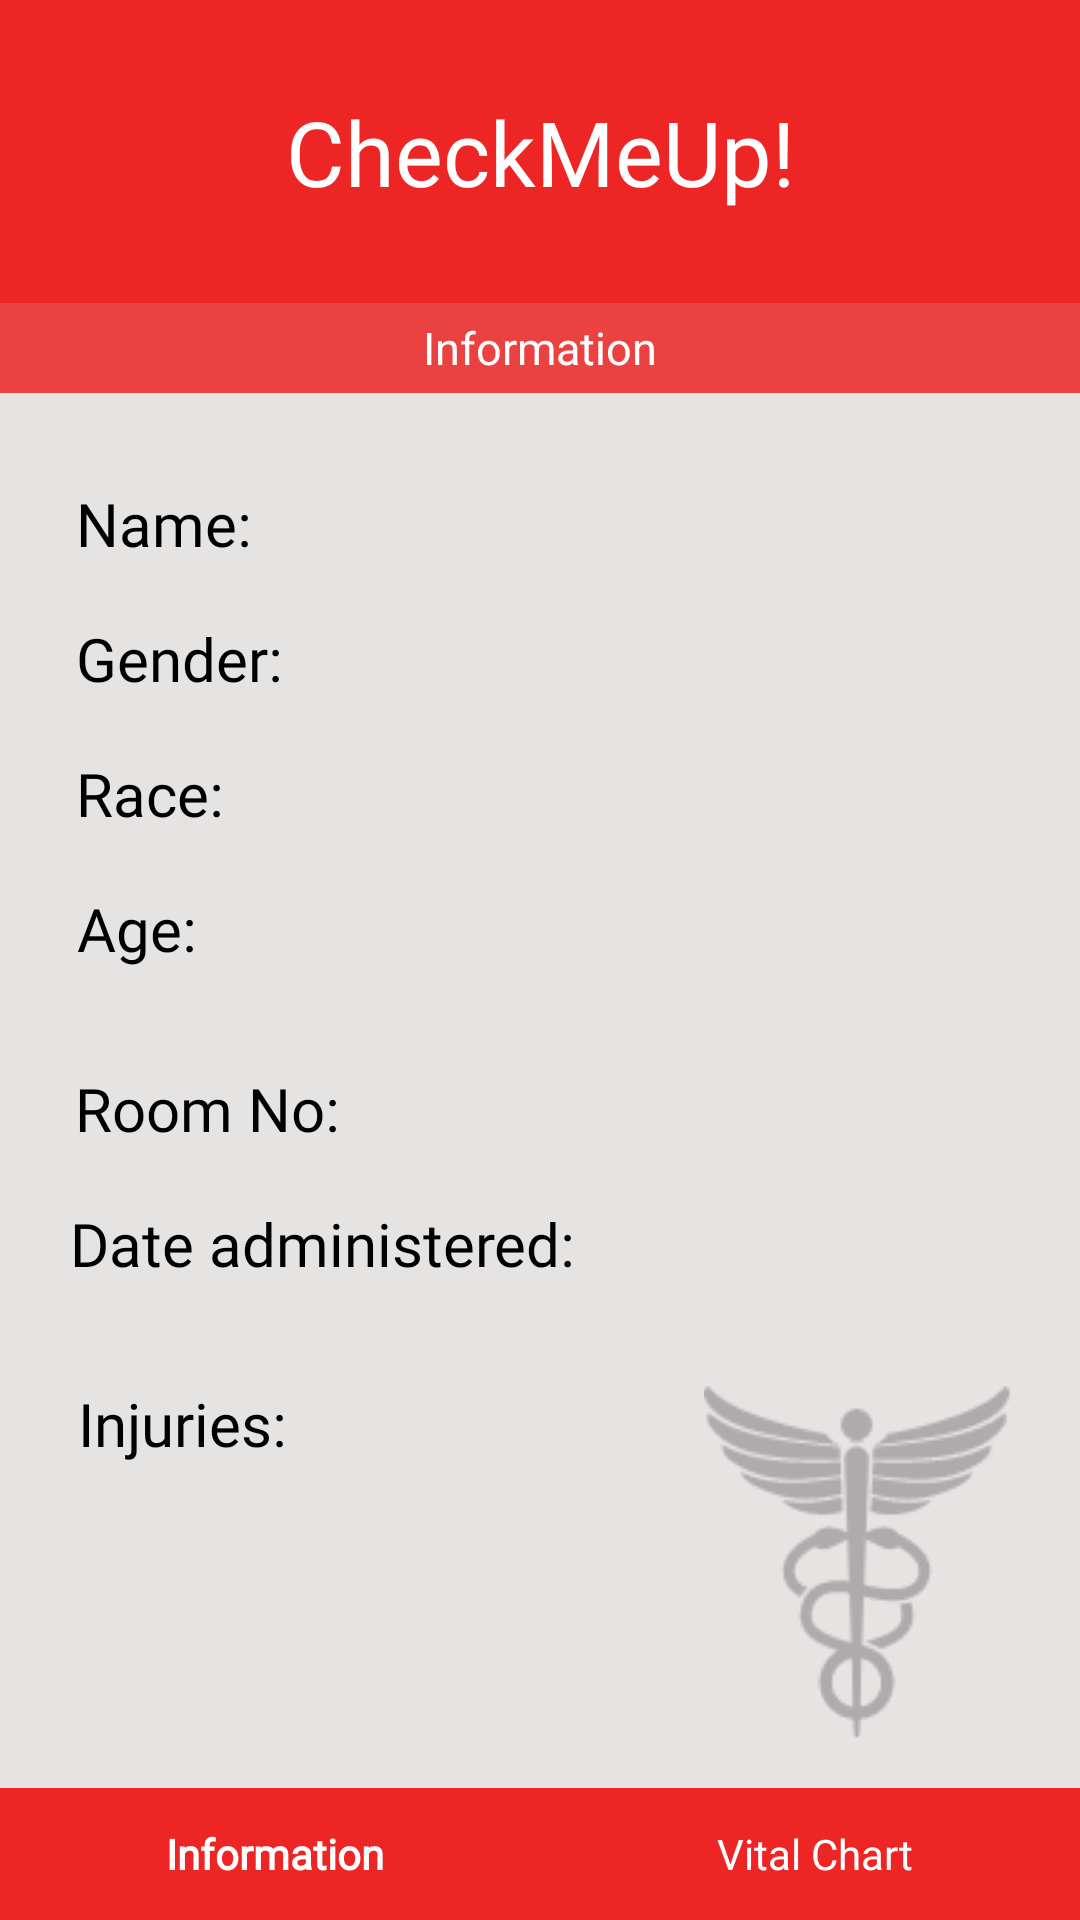

Reconstruct the res/layout file that produces this screen, plus the resources it refers to.
<!-- AndroidManifest.xml: application theme Theme.AppCompat.Light.NoActionBar -->
<!-- res/layout/activity_doc_current_ptinfo.xml -->
<?xml version="1.0" encoding="utf-8"?>
<androidx.constraintlayout.widget.ConstraintLayout xmlns:android="http://schemas.android.com/apk/res/android"
    xmlns:app="http://schemas.android.com/apk/res-auto"
    xmlns:tools="http://schemas.android.com/tools"
    android:layout_width="match_parent"
    android:layout_height="match_parent"
    android:background="#E6E3E3"
    tools:context=".doc_current_ptinfo">

    <TextView
        android:id="@+id/textView3"
        android:layout_width="match_parent"
        android:layout_height="101dp"
        android:background="#EE2525"
        android:fontFamily="@font/segoeui"
        android:gravity="center"
        android:text="@string/checkmeup"
        android:textColor="#FFFFFF"
        android:textSize="30sp"
        app:layout_constraintBottom_toBottomOf="parent"
        app:layout_constraintEnd_toEndOf="parent"
        app:layout_constraintHorizontal_bias="0.0"
        app:layout_constraintStart_toStartOf="parent"
        app:layout_constraintTop_toTopOf="parent"
        app:layout_constraintVertical_bias="0.0" />

    <TextView
        android:id="@+id/textView10"
        android:layout_width="match_parent"
        android:layout_height="30dp"
        android:background="#EC4141"
        android:gravity="center"
        android:text="@string/information"
        android:textColor="@color/white"
        android:textSize="15sp"
        app:layout_constraintEnd_toEndOf="parent"
        app:layout_constraintStart_toStartOf="parent"
        app:layout_constraintTop_toBottomOf="@+id/textView3" />

    <TextView
        android:id="@+id/pt_name"
        android:layout_width="wrap_content"
        android:layout_height="30dp"
        android:layout_marginTop="30dp"
        android:fontFamily="@font/segoeui"
        android:text="Name: "
        android:textColor="@color/black"
        android:textSize="20sp"
        app:layout_constraintEnd_toEndOf="parent"
        app:layout_constraintHorizontal_bias="0.086"
        app:layout_constraintStart_toStartOf="parent"
        app:layout_constraintTop_toBottomOf="@+id/textView10" />


    <TextView
        android:id="@+id/pt_gender"
        android:layout_width="wrap_content"
        android:layout_height="30dp"
        android:layout_marginTop="15dp"
        android:fontFamily="@font/segoeui"
        android:text="Gender: "
        android:textColor="@color/black"
        android:textSize="20sp"
        app:layout_constraintEnd_toEndOf="parent"
        app:layout_constraintHorizontal_bias="0.089"
        app:layout_constraintStart_toStartOf="parent"
        app:layout_constraintTop_toBottomOf="@+id/pt_name" />

    <TextView
        android:id="@+id/pt_race"
        android:layout_width="wrap_content"
        android:layout_height="30dp"
        android:layout_marginTop="15dp"
        android:fontFamily="@font/segoeui"
        android:text="Race: "
        android:textColor="@color/black"
        android:textSize="20sp"
        app:layout_constraintEnd_toEndOf="parent"
        app:layout_constraintHorizontal_bias="0.083"
        app:layout_constraintStart_toStartOf="parent"
        app:layout_constraintTop_toBottomOf="@+id/pt_gender" />

    <TextView
        android:id="@+id/pt_age"
        android:layout_width="wrap_content"
        android:layout_height="30dp"
        android:layout_marginTop="15dp"
        android:fontFamily="@font/segoeui"
        android:text="Age: "
        android:textColor="@color/black"
        android:textSize="20sp"
        app:layout_constraintEnd_toEndOf="parent"
        app:layout_constraintHorizontal_bias="0.081"
        app:layout_constraintStart_toStartOf="parent"
        app:layout_constraintTop_toBottomOf="@+id/pt_race" />

    <TextView
        android:id="@+id/pt_room_no"
        android:layout_width="wrap_content"
        android:layout_height="30dp"
        android:layout_marginTop="30dp"
        android:fontFamily="@font/segoeui"
        android:text="Room No: "
        android:textColor="@color/black"
        android:textSize="20sp"
        app:layout_constraintEnd_toEndOf="parent"
        app:layout_constraintHorizontal_bias="0.094"
        app:layout_constraintStart_toStartOf="parent"
        app:layout_constraintTop_toBottomOf="@+id/pt_age" />

    <TextView
        android:id="@+id/pt_date"
        android:layout_width="wrap_content"
        android:layout_height="30dp"
        android:layout_marginTop="15dp"
        android:fontFamily="@font/segoeui"
        android:text="Date administered: "
        android:textColor="@color/black"
        android:textSize="20sp"
        app:layout_constraintEnd_toEndOf="parent"
        app:layout_constraintHorizontal_bias="0.126"
        app:layout_constraintStart_toStartOf="parent"
        app:layout_constraintTop_toBottomOf="@+id/pt_room_no" />

    <TextView
        android:id="@+id/pt_injury"
        android:layout_width="wrap_content"
        android:layout_height="30dp"
        android:layout_marginTop="30dp"
        android:fontFamily="@font/segoeui"
        android:text="Injuries: "
        android:textColor="@color/black"
        android:textSize="20sp"
        app:layout_constraintEnd_toEndOf="parent"
        app:layout_constraintHorizontal_bias="0.091"
        app:layout_constraintStart_toStartOf="parent"
        app:layout_constraintTop_toBottomOf="@+id/pt_date" />

    <Button
        android:id="@+id/home_button"
        android:layout_width="29dp"
        android:layout_height="29dp"
        android:layout_marginStart="16dp"
        android:layout_marginBottom="16dp"
        android:background="@drawable/iconfinder_home_126572"
        android:contentDescription="@string/logo"
        app:layout_constraintBottom_toTopOf="@+id/linearLayout"
        app:layout_constraintStart_toStartOf="parent" />

    <ImageView
        android:id="@+id/imageView3"
        android:layout_width="116dp"
        android:layout_height="118dp"
        android:layout_marginEnd="16dp"
        android:layout_marginBottom="16dp"
        android:contentDescription="@string/logo"
        app:layout_constraintBottom_toTopOf="@+id/linearLayout"
        app:layout_constraintEnd_toEndOf="parent"
        app:srcCompat="@drawable/objects" />

    <LinearLayout
        android:id="@+id/linearLayout"
        android:layout_width="match_parent"
        android:layout_height="44dp"
        android:layout_margin="0dp"
        android:layout_marginBottom="80dp"
        android:orientation="horizontal"
        android:background="@color/red"
        app:layout_constraintBottom_toBottomOf="parent"
        app:layout_constraintEnd_toEndOf="parent"
        app:layout_constraintHorizontal_bias="1.0"
        app:layout_constraintStart_toStartOf="parent">

        <Button
            android:id="@+id/btn_info"
            style="?android:buttonBarButtonStyle"
            android:layout_width="wrap_content"
            android:layout_height="wrap_content"
            android:layout_weight="1"
            android:fontFamily="@font/segoeui"
            android:text="@string/information"
            android:textAllCaps="false"
            android:textColor="@color/white"
            android:textStyle="bold" />

        <Button
            android:id="@+id/btn_vital"
            style="?android:buttonBarButtonStyle"
            android:layout_width="wrap_content"
            android:layout_height="wrap_content"
            android:layout_weight="1"
            android:fontFamily="@font/segoeui"
            android:text="@string/vital_chart"
            android:textAllCaps="false"
            android:textColor="@color/white" />
    </LinearLayout>


</androidx.constraintlayout.widget.ConstraintLayout>
<!-- resources referenced by this layout -->
<resources>
  <color name="black">#FF000000</color>
  <color name="red">#EE2525</color>
  <color name="white">#FFFFFFFF</color>
  <!-- drawable objects: png bitmap (drawable, 4664 bytes) -->
  <string name="checkmeup">CheckMeUp!</string>
  <string name="information">Information</string>
  <string name="logo">logo</string>
  <string name="vital_chart">Vital Chart</string>
</resources>
